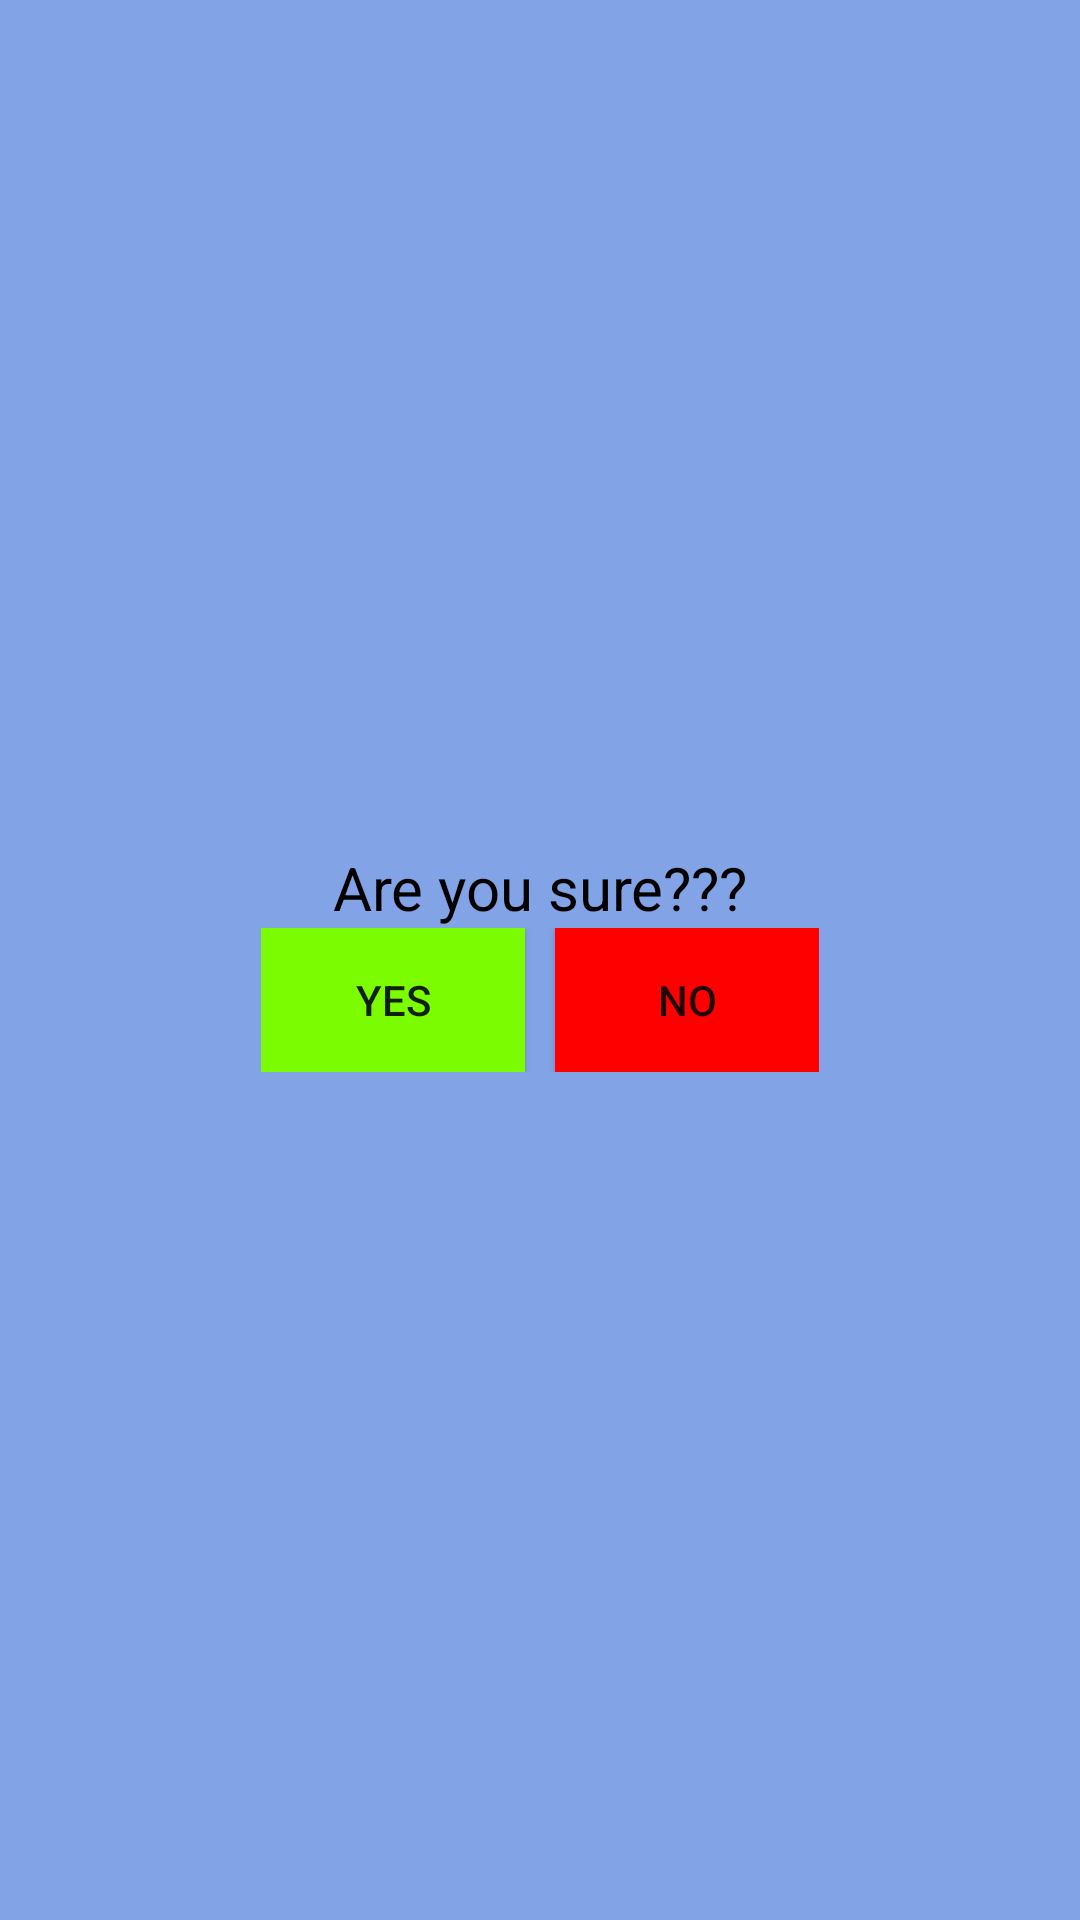

This screen was rendered from an Android layout file. Write that file and the resources it references.
<!-- AndroidManifest.xml: application theme AppTheme -->
<!-- res/layout/activity_pop_up.xml -->
<?xml version="1.0" encoding="utf-8"?>
<RelativeLayout xmlns:android="http://schemas.android.com/apk/res/android"
    xmlns:tools="http://schemas.android.com/tools"
    android:id="@+id/activity_pop_up"
    android:layout_width="match_parent"
    android:layout_height="match_parent"
    android:paddingBottom="@dimen/activity_vertical_margin"
    android:paddingLeft="@dimen/activity_horizontal_margin"
    android:paddingRight="@dimen/activity_horizontal_margin"
    android:paddingTop="@dimen/activity_vertical_margin"
    tools:context="com.example.pingme.pop_up"
    android:background="#83a3e7">

    <LinearLayout
        android:orientation="vertical"
        android:layout_width="wrap_content"
        android:layout_height="wrap_content"
        android:gravity="center_horizontal"
        android:layout_centerVertical="true"
        android:layout_centerHorizontal="true">

        <TextView
            android:text="Are you sure???"
            android:layout_width="match_parent"
            android:layout_height="match_parent"
            android:gravity="center_horizontal"
            android:textSize="20sp"
            android:textColor="#000"
            android:id="@+id/textView6" />

        <LinearLayout
            android:orientation="horizontal"
            android:layout_width="match_parent"
            android:layout_height="match_parent">

            <Button
                android:text="YES"
                android:layout_width="wrap_content"
                android:layout_height="wrap_content"
                android:background="#7cfc00"
                android:id="@+id/YES"
                android:layout_marginEnd="5sp"
                android:onClick="clickYes"
                android:layout_weight="1" />

            <Button
                android:text="NO"
                android:layout_width="wrap_content"
                android:layout_height="wrap_content"
                android:background="#ff00"
                android:id="@+id/NO"
                android:layout_marginStart="5sp"
                android:onClick="clickNo"
                android:layout_weight="1" />
        </LinearLayout>
    </LinearLayout>
</RelativeLayout>
<!-- resources referenced by this layout -->
<resources>
  <dimen name="activity_horizontal_margin">16dp</dimen>
  <dimen name="activity_vertical_margin">16dp</dimen>
  <style name="AppTheme" parent="Theme.AppCompat.Light.NoActionBar">
          
          <item name="colorPrimary">@color/colorPrimary</item>
          <item name="colorPrimaryDark">@color/colorPrimaryDark</item>
          <item name="colorAccent">@color/colorAccent</item>
      </style>
  <!-- not gathered from this repository: default colours our renderer supplied (Android Studio template values) -->
  <color name="colorPrimary">#FF6200EE</color>
  <color name="colorPrimaryDark">#FF3700B3</color>
  <color name="colorAccent">#FF03DAC5</color>
</resources>
